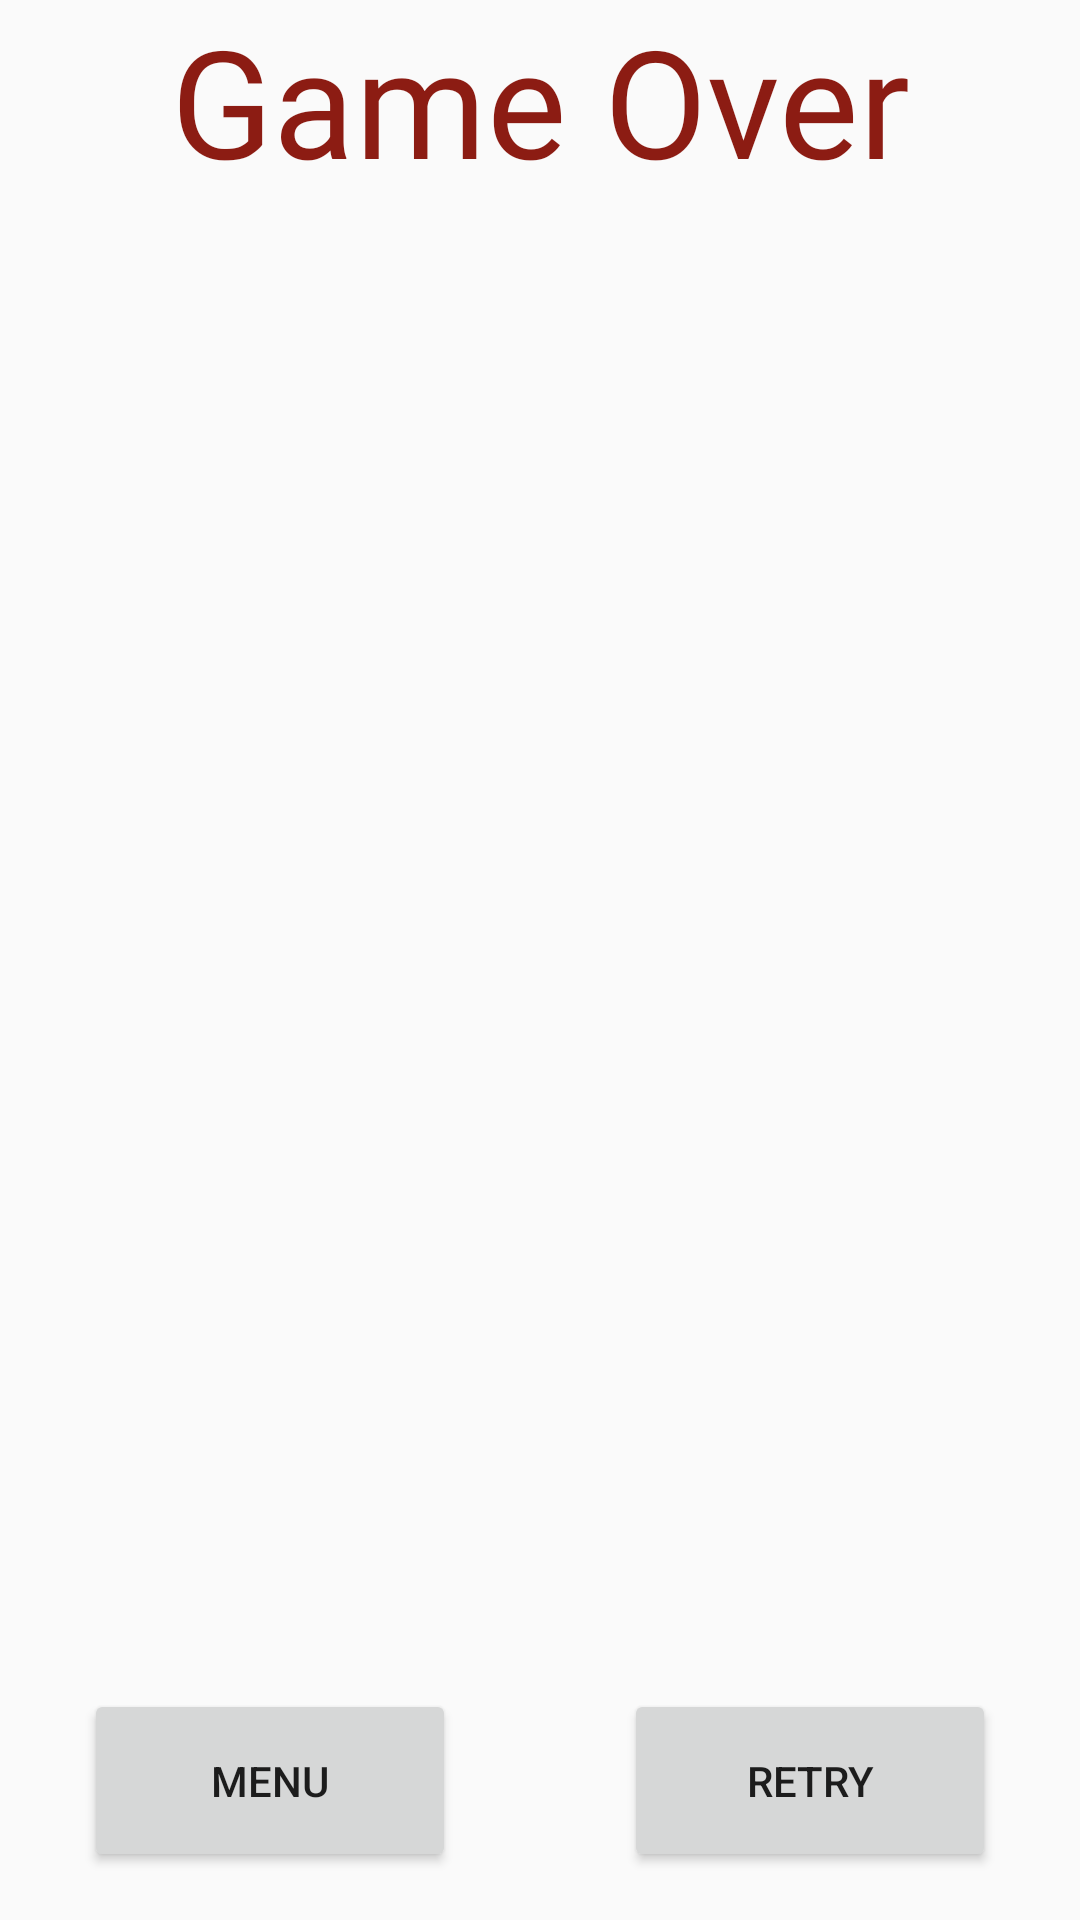

Layout XML and referenced resources for this Android screen:
<!-- AndroidManifest.xml: application theme AppTheme -->
<!-- res/layout/activity_game_over.xml -->
<?xml version="1.0" encoding="utf-8"?>
<androidx.constraintlayout.widget.ConstraintLayout xmlns:android="http://schemas.android.com/apk/res/android"
    xmlns:tools="http://schemas.android.com/tools"
    android:id="@+id/layout_game_over_screen"
    android:layout_width="match_parent"
    android:layout_height="match_parent"
    xmlns:app="http://schemas.android.com/apk/res-auto">

    <TextView
        android:id="@+id/tv_game_over_title"
        android:layout_width="wrap_content"
        android:layout_height="wrap_content"
        android:fontFamily="@font/quantico"
        android:textColor="@color/color_dark_red"
        android:text="@string/game_over_text"
        android:textSize="50sp"
        android:gravity="center"
        app:layout_constraintLeft_toLeftOf="parent"
        app:layout_constraintRight_toRightOf="parent"
        app:layout_constraintTop_toTopOf="parent"
        android:layout_marginLeft="10dp"
        android:layout_marginRight="10dp"/>

    <Button
        android:layout_width="124dp"
        android:layout_height="61dp"
        android:layout_marginLeft="28dp"
        android:layout_marginBottom="16dp"
        app:layout_constraintBottom_toBottomOf="parent"
        app:layout_constraintLeft_toLeftOf="parent"
        android:text="@string/menu_button_text"
        android:onClick="onClickMenuButton"/>

    <Button
        android:id="@+id/button3"
        android:layout_width="124dp"
        android:layout_height="61dp"
        android:layout_marginBottom="16dp"
        android:layout_marginRight="28dp"
        app:layout_constraintBottom_toBottomOf="parent"
        app:layout_constraintRight_toRightOf="parent"
        android:text="@string/retry_button_text"
        android:onClick="onClickRetryButton"/>

    <TextView
        android:id="@+id/tv_new_high_score_label"
        android:layout_width="wrap_content"
        android:layout_height="wrap_content"
        android:textSize="34sp"
        app:layout_constraintBottom_toTopOf="@id/tv_score_label"
        app:layout_constraintLeft_toLeftOf="parent"
        app:layout_constraintRight_toRightOf="parent"
        app:layout_constraintTop_toBottomOf="@id/tv_game_over_title"

        />


    <TextView
        android:id="@+id/tv_score_label"
        android:layout_width="wrap_content"
        android:layout_height="wrap_content"
        app:layout_constraintBottom_toTopOf="@id/tv_game_over_score"
        app:layout_constraintLeft_toLeftOf="parent"
        app:layout_constraintRight_toRightOf="parent"
        android:textSize="24sp"
        android:layout_marginBottom="10dp"
        />

    <TextView
        android:id="@+id/tv_game_over_score"
        android:layout_width="wrap_content"
        android:layout_height="wrap_content"
        app:layout_constraintTop_toTopOf="parent"
        app:layout_constraintBottom_toBottomOf="parent"
        app:layout_constraintLeft_toLeftOf="parent"
        app:layout_constraintRight_toRightOf="parent"
        android:textSize="24sp"
        />








</androidx.constraintlayout.widget.ConstraintLayout>
<!-- resources referenced by this layout -->
<resources>
  <color name="color_dark_red">#8C1C13</color>
  <string name="game_over_text">Game Over</string>
  <string name="menu_button_text">Menu</string>
  <string name="retry_button_text">Retry</string>
  <style name="AppTheme" parent="Theme.AppCompat.Light.DarkActionBar">
          
          
      </style>
</resources>
